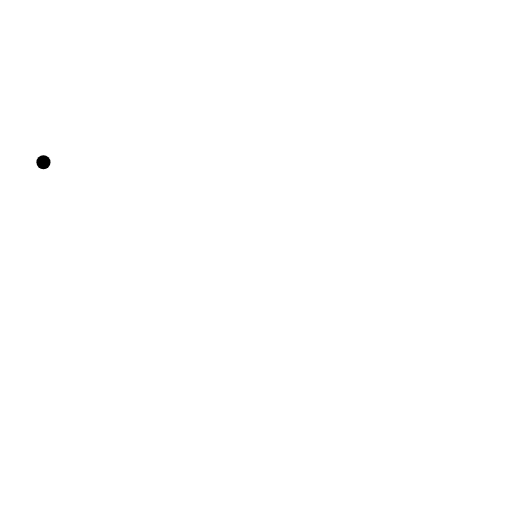
t = 0.00 s
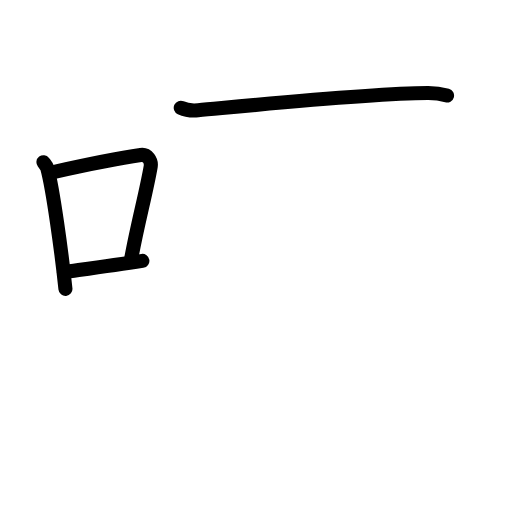
t = 3.75 s
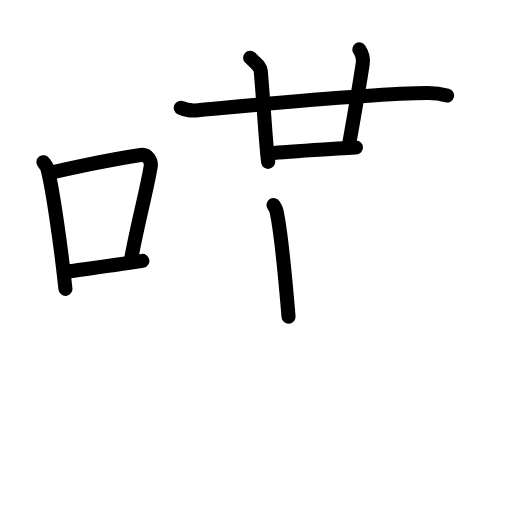
t = 7.63 s
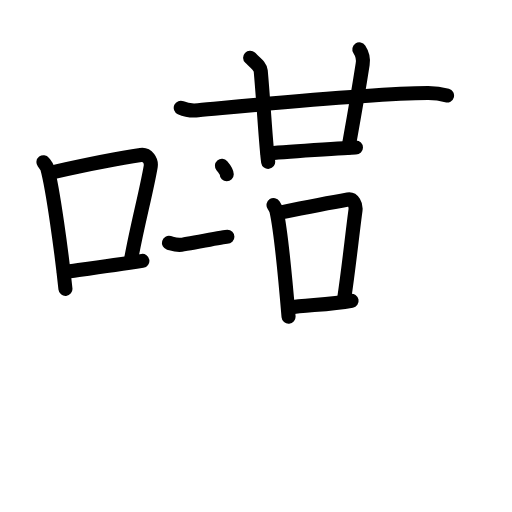
t = 11.38 s
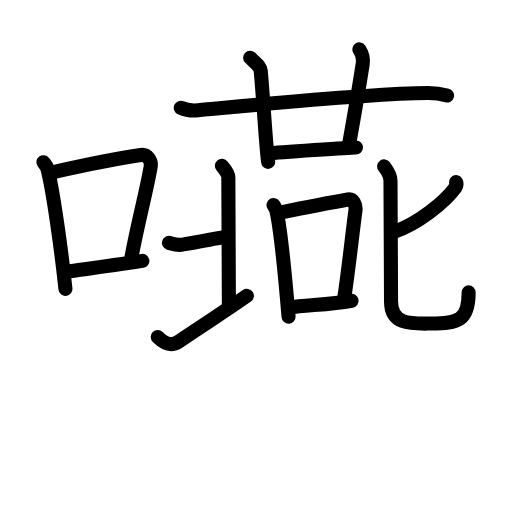
t = 14.69 s
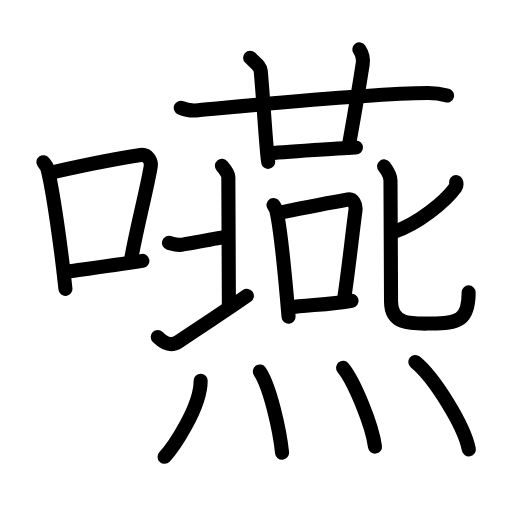
t = 19.00 s

The animated SVG that drew these frames (rendered in a browser with its animation timeline set to each time). Animation: 54 SMIL elements (animate=54); one cycle of 19.00 s.

<?xml version="1.0" encoding="UTF-8"?>
<!--
AniKanjiVG is licensed by CC-BY-SA Paul C. Sommerhoff (https://bitbucket.org/sommerhoff/anikanjivg).
AniKanjiVG uses KanjiVG which is licensed by CC-BY-SA Ulrich Apel (http://kanjivg.tagaini.net).
See also http://creativecommons.org/licenses/by-sa/3.0/
-->
<svg xmlns:kvg='http://kanjivg.tagaini.net' xmlns='http://www.w3.org/2000/svg' width='109' height='109' viewBox='0 0 109 109' style='fill:none;stroke:#000000;stroke-width:3;stroke-linecap:round;stroke-linejoin:round;' id="kvg:kanji_056a5"><g id="kvg:056a5" kvg:element="嚥"><g id="kvg:056a5-g1" kvg:element="口" kvg:position="left" kvg:radical="general"><path id="kvg:056a5-s1" kvg:type="㇑" d="M9.25,34.53c0.34,0.44,0.69,0.8,0.83,1.35c1.18,4.35,3.04,17.81,3.85,25.62"><animate attributeName="d" begin="0.0s" dur="0.5s" from="M9.25,34.53C9.25,34.53,9.25,34.53,9.25,34.53" to="M9.25,34.53c0.34,0.44,0.69,0.8,0.83,1.35" />
<animate attributeName="d" begin="0.5s" dur="0.5s" from="M9.25,34.53c0.34,0.44,0.69,0.8,0.83,1.35c0,0,0,0,0,0,0" to="M9.25,34.53c0.34,0.44,0.69,0.8,0.83,1.35c1.18,4.35,3.04,17.81,3.85,25.62" />
</path>
<path id="kvg:056a5-s2" kvg:type="㇕b" d="M11.36,36.62c8.56-1.91,14.63-3.06,18.6-3.63c1.45-0.21,2.32,1.24,2.12,2.46c-0.86,5.08-2.84,12.44-4.12,19.46"><animate attributeName="d" begin="1.0s" dur="0.3333333333333333s" from="M11.36,36.62C11.36,36.62,11.36,36.62,11.36,36.62" to="M11.36,36.62c8.56-1.91,14.63-3.06,18.6-3.63" />
<animate attributeName="d" begin="1.3333333333333333s" dur="0.3333333333333333s" from="M11.36,36.62c8.56-1.91,14.63-3.06,18.6-3.63c0,0,0,0,0,0,0" to="M11.36,36.62c8.56-1.91,14.63-3.06,18.6-3.63c1.45-0.21,2.32,1.24,2.12,2.46" />
<animate attributeName="d" begin="1.6666666666666665s" dur="0.3333333333333333s" from="M11.36,36.62c8.56-1.91,14.63-3.06,18.6-3.63c1.45-0.21,2.32,1.24,2.12,2.46c0,0,0,0,0,0,0" to="M11.36,36.62c8.56-1.91,14.63-3.06,18.6-3.63c1.45-0.21,2.32,1.24,2.12,2.46c-0.86,5.08-2.84,12.44-4.12,19.46" />
<animate attributeName="d" begin="0s" dur="1.0s" from="M-100,-100" to="M-100,-100" />
</path>
<path id="kvg:056a5-s3" kvg:type="㇐b" d="M13.61,57.93c4.67-0.65,10.3-1.39,16.7-2.39"><animate attributeName="d" begin="2.0s" dur="1.0s" from="M13.61,57.93C13.61,57.93,13.61,57.93,13.61,57.93" to="M13.61,57.93c4.67-0.65,10.3-1.39,16.7-2.39" />
<animate attributeName="d" begin="0s" dur="2.0s" from="M-100,-100" to="M-100,-100" />
</path>
</g>
<g id="kvg:056a5-g2" kvg:element="燕" kvg:position="right"><g id="kvg:056a5-g3" kvg:element="廿" kvg:position="top"><g id="kvg:056a5-g4" kvg:element="十"><path id="kvg:056a5-s4" kvg:type="㇐" d="M38.48,22.94c1.17,0.54,2.53,0.65,3.7,0.54c10.74-0.99,36.52-3.6,48.9-3.67c1.95-0.01,3.12,0.26,4.09,0.53"><animate attributeName="d" begin="3.0s" dur="0.3333333333333333s" from="M38.48,22.94C38.48,22.94,38.48,22.94,38.48,22.94" to="M38.48,22.94c1.17,0.54,2.53,0.65,3.7,0.54" />
<animate attributeName="d" begin="3.3333333333333335s" dur="0.3333333333333333s" from="M38.48,22.94c1.17,0.54,2.53,0.65,3.7,0.54c0,0,0,0,0,0,0" to="M38.48,22.94c1.17,0.54,2.53,0.65,3.7,0.54c10.74-0.99,36.52-3.6,48.9-3.67" />
<animate attributeName="d" begin="3.6666666666666665s" dur="0.3333333333333333s" from="M38.48,22.94c1.17,0.54,2.53,0.65,3.7,0.54c10.74-0.99,36.52-3.6,48.9-3.67c0,0,0,0,0,0,0" to="M38.48,22.94c1.17,0.54,2.53,0.65,3.7,0.54c10.74-0.99,36.52-3.6,48.9-3.67c1.95-0.01,3.12,0.26,4.09,0.53" />
<animate attributeName="d" begin="0s" dur="3.0s" from="M-100,-100" to="M-100,-100" />
</path>
<path id="kvg:056a5-s5" kvg:type="㇑" d="M53.25,12.29c1.58,1.48,2.17,1.91,2.26,2.83c0.68,7.72,1.13,16.25,1.58,19.34"><animate attributeName="d" begin="4.0s" dur="0.5s" from="M53.25,12.29C53.25,12.29,53.25,12.29,53.25,12.29" to="M53.25,12.29c1.58,1.48,2.17,1.91,2.26,2.83" />
<animate attributeName="d" begin="4.5s" dur="0.5s" from="M53.25,12.29c1.58,1.48,2.17,1.91,2.26,2.83c0,0,0,0,0,0,0" to="M53.25,12.29c1.58,1.48,2.17,1.91,2.26,2.83c0.68,7.72,1.13,16.25,1.58,19.34" />
<animate attributeName="d" begin="0s" dur="4.0s" from="M-100,-100" to="M-100,-100" />
</path>
</g>
<path id="kvg:056a5-s6" kvg:type="㇑a" d="M76.5,10.5c0.5,0.75,0.92,1.85,0.71,3.16c-1.19,7.67-1.72,10.51-3.02,17.73"><animate attributeName="d" begin="5.0s" dur="0.5s" from="M76.5,10.5C76.5,10.5,76.5,10.5,76.5,10.5" to="M76.5,10.5c0.5,0.75,0.92,1.85,0.71,3.16" />
<animate attributeName="d" begin="5.5s" dur="0.5s" from="M76.5,10.5c0.5,0.75,0.92,1.85,0.71,3.16c0,0,0,0,0,0,0" to="M76.5,10.5c0.5,0.75,0.92,1.85,0.71,3.16c-1.19,7.67-1.72,10.51-3.02,17.73" />
<animate attributeName="d" begin="0s" dur="5.0s" from="M-100,-100" to="M-100,-100" />
</path>
<path id="kvg:056a5-s7" kvg:type="㇐b" d="M56.99,32.69c2.48-0.26,17.66-1.3,18.79-1.3"><animate attributeName="d" begin="6.0s" dur="1.0s" from="M56.99,32.69C56.99,32.69,56.99,32.69,56.99,32.69" to="M56.99,32.69c2.48-0.26,17.66-1.3,18.79-1.3" />
<animate attributeName="d" begin="0s" dur="6.0s" from="M-100,-100" to="M-100,-100" />
</path>
</g>
<g id="kvg:056a5-g5" kvg:position="bottom"><g id="kvg:056a5-g6" kvg:element="口"><path id="kvg:056a5-s8" kvg:type="㇑" d="M58.23,43.65c0.26,0.41,0.52,0.75,0.63,1.26c0.89,4.05,1.96,15.23,2.57,22.51"><animate attributeName="d" begin="7.0s" dur="0.5s" from="M58.23,43.65C58.23,43.65,58.23,43.65,58.23,43.65" to="M58.23,43.65c0.26,0.41,0.52,0.75,0.63,1.26" />
<animate attributeName="d" begin="7.5s" dur="0.5s" from="M58.23,43.65c0.26,0.41,0.52,0.75,0.63,1.26c0,0,0,0,0,0,0" to="M58.23,43.65c0.26,0.41,0.52,0.75,0.63,1.26c0.89,4.05,1.96,15.23,2.57,22.51" />
<animate attributeName="d" begin="0s" dur="7.0s" from="M-100,-100" to="M-100,-100" />
</path>
<path id="kvg:056a5-s9" kvg:type="㇕b" d="M59.38,45.3c5.62-1.14,11.67-2.31,14.69-2.84c1.1-0.2,1.76,1.15,1.61,2.3c-0.65,4.73-1.41,12.14-2.39,18.68"><animate attributeName="d" begin="8.0s" dur="0.3333333333333333s" from="M59.38,45.3C59.38,45.3,59.38,45.3,59.38,45.3" to="M59.38,45.3c5.62-1.14,11.67-2.31,14.69-2.84" />
<animate attributeName="d" begin="8.333333333333334s" dur="0.3333333333333333s" from="M59.38,45.3c5.62-1.14,11.67-2.31,14.69-2.84c0,0,0,0,0,0,0" to="M59.38,45.3c5.62-1.14,11.67-2.31,14.69-2.84c1.1-0.2,1.76,1.15,1.61,2.3" />
<animate attributeName="d" begin="8.666666666666666s" dur="0.3333333333333333s" from="M59.38,45.3c5.62-1.14,11.67-2.31,14.69-2.84c1.1-0.2,1.76,1.15,1.61,2.3c0,0,0,0,0,0,0" to="M59.38,45.3c5.62-1.14,11.67-2.31,14.69-2.84c1.1-0.2,1.76,1.15,1.61,2.3c-0.65,4.73-1.41,12.14-2.39,18.68" />
<animate attributeName="d" begin="0s" dur="8.0s" from="M-100,-100" to="M-100,-100" />
</path>
<path id="kvg:056a5-s10" kvg:type="㇐b" d="M61.56,65.5c3.54-0.6,8.42-0.55,13.29-1.47"><animate attributeName="d" begin="9.0s" dur="1.0s" from="M61.56,65.5C61.56,65.5,61.56,65.5,61.56,65.5" to="M61.56,65.5c3.54-0.6,8.42-0.55,13.29-1.47" />
<animate attributeName="d" begin="0s" dur="9.0s" from="M-100,-100" to="M-100,-100" />
</path>
</g>
<g id="kvg:056a5-g7" kvg:element="北"><g id="kvg:056a5-g8" kvg:position="left"><path id="kvg:056a5-s11" kvg:type="㇐" d="M35.97,51.71c0.99,0.28,1.24,0.42,2.23,0.42c0.99,0,9.34-1.74,10.21-1.74"><animate attributeName="d" begin="10.0s" dur="0.5s" from="M35.97,51.71C35.97,51.71,35.97,51.71,35.97,51.71" to="M35.97,51.71c0.99,0.28,1.24,0.42,2.23,0.42" />
<animate attributeName="d" begin="10.5s" dur="0.5s" from="M35.97,51.71c0.99,0.28,1.24,0.42,2.23,0.42c0,0,0,0,0,0,0" to="M35.97,51.71c0.99,0.28,1.24,0.42,2.23,0.42c0.99,0,9.34-1.74,10.21-1.74" />
<animate attributeName="d" begin="0s" dur="10.0s" from="M-100,-100" to="M-100,-100" />
</path>
<path id="kvg:056a5-s12" kvg:type="㇑" d="M47.25,35.31c0.74,0.85,1.36,1.83,1.36,2.4c0,0.56,0.12,26.2,0.12,27.75"><animate attributeName="d" begin="11.0s" dur="0.5s" from="M47.25,35.31C47.25,35.31,47.25,35.31,47.25,35.31" to="M47.25,35.31c0.74,0.85,1.36,1.83,1.36,2.4" />
<animate attributeName="d" begin="11.5s" dur="0.5s" from="M47.25,35.31c0.74,0.85,1.36,1.83,1.36,2.4c0,0,0,0,0,0,0" to="M47.25,35.31c0.74,0.85,1.36,1.83,1.36,2.4c0,0.56,0.12,26.2,0.12,27.75" />
<animate attributeName="d" begin="0s" dur="11.0s" from="M-100,-100" to="M-100,-100" />
</path>
<path id="kvg:056a5-s13" kvg:type="㇀" d="M33.58,71.75c1.78,1.75,3.14,1.85,4.45,0.97c7.86-5.26,10.38-6.82,14.53-9.74"><animate attributeName="d" begin="12.0s" dur="0.5s" from="M33.58,71.75C33.58,71.75,33.58,71.75,33.58,71.75" to="M33.58,71.75c1.78,1.75,3.14,1.85,4.45,0.97" />
<animate attributeName="d" begin="12.5s" dur="0.5s" from="M33.58,71.75c1.78,1.75,3.14,1.85,4.45,0.97c0,0,0,0,0,0,0" to="M33.58,71.75c1.78,1.75,3.14,1.85,4.45,0.97c7.86-5.26,10.38-6.82,14.53-9.74" />
<animate attributeName="d" begin="0s" dur="12.0s" from="M-100,-100" to="M-100,-100" />
</path>
</g>
<g id="kvg:056a5-g9" kvg:element="匕" kvg:position="right"><path id="kvg:056a5-s14" kvg:type="㇒" d="M97.1,38.78c0.1,0.2,0.15,0.76-0.1,1.09c-2.32,3.17-8.06,7.82-13.09,9.49"><animate attributeName="d" begin="13.0s" dur="0.5s" from="M97.1,38.78C97.1,38.78,97.1,38.78,97.1,38.78" to="M97.1,38.78c0.1,0.2,0.15,0.76-0.1,1.09" />
<animate attributeName="d" begin="13.5s" dur="0.5s" from="M97.1,38.78c0.1,0.2,0.15,0.76-0.1,1.09c0,0,0,0,0,0,0" to="M97.1,38.78c0.1,0.2,0.15,0.76-0.1,1.09c-2.32,3.17-8.06,7.82-13.09,9.49" />
<animate attributeName="d" begin="0s" dur="13.0s" from="M-100,-100" to="M-100,-100" />
</path>
<path id="kvg:056a5-s15" kvg:type="㇟" d="M81.78,35.43c0.36,0.49,1.35,1.95,1.35,2.94c0,0.66,0.12,23.82,0.12,25.84c0,5.15,4.73,4.67,8.57,4.67c5.68,0,7.95-0.62,7.95-6.63"><animate attributeName="d" begin="14.0s" dur="0.25s" from="M81.78,35.43C81.78,35.43,81.78,35.43,81.78,35.43" to="M81.78,35.43c0.36,0.49,1.35,1.95,1.35,2.94" />
<animate attributeName="d" begin="14.25s" dur="0.25s" from="M81.78,35.43c0.36,0.49,1.35,1.95,1.35,2.94c0,0,0,0,0,0,0" to="M81.78,35.43c0.36,0.49,1.35,1.95,1.35,2.94c0,0.66,0.12,23.82,0.12,25.84" />
<animate attributeName="d" begin="14.5s" dur="0.25s" from="M81.78,35.43c0.36,0.49,1.35,1.95,1.35,2.94c0,0.66,0.12,23.82,0.12,25.84c0,0,0,0,0,0,0" to="M81.78,35.43c0.36,0.49,1.35,1.95,1.35,2.94c0,0.66,0.12,23.82,0.12,25.84c0,5.15,4.73,4.67,8.57,4.67" />
<animate attributeName="d" begin="14.75s" dur="0.25s" from="M81.78,35.43c0.36,0.49,1.35,1.95,1.35,2.94c0,0.66,0.12,23.82,0.12,25.84c0,5.15,4.73,4.67,8.57,4.67c0,0,0,0,0,0,0" to="M81.78,35.43c0.36,0.49,1.35,1.95,1.35,2.94c0,0.66,0.12,23.82,0.12,25.84c0,5.15,4.73,4.67,8.57,4.67c5.68,0,7.95-0.62,7.95-6.63" />
<animate attributeName="d" begin="0s" dur="14.0s" from="M-100,-100" to="M-100,-100" />
</path>
</g>
</g>
<g id="kvg:056a5-g10" kvg:element="灬" kvg:variant="true" kvg:original="火"><path id="kvg:056a5-s16" kvg:type="㇔" d="M42.72,81.06c0,5.86-6.1,14.52-7.69,16.19"><animate attributeName="d" begin="15.0s" dur="1.0s" from="M42.72,81.06C42.72,81.06,42.72,81.06,42.72,81.06" to="M42.72,81.06c0,5.86-6.1,14.52-7.69,16.19" />
<animate attributeName="d" begin="0s" dur="15.0s" from="M-100,-100" to="M-100,-100" />
</path>
<path id="kvg:056a5-s17" kvg:type="㇔" d="M55.32,79.09c2.15,3.26,4.2,12.21,4.73,17.28"><animate attributeName="d" begin="16.0s" dur="1.0s" from="M55.32,79.09C55.32,79.09,55.32,79.09,55.32,79.09" to="M55.32,79.09c2.15,3.26,4.2,12.21,4.73,17.28" />
<animate attributeName="d" begin="0s" dur="16.0s" from="M-100,-100" to="M-100,-100" />
</path>
<path id="kvg:056a5-s18" kvg:type="㇔" d="M73.04,78.31c2.4,2.96,6.19,12.17,6.79,16.77"><animate attributeName="d" begin="17.0s" dur="1.0s" from="M73.04,78.31C73.04,78.31,73.04,78.31,73.04,78.31" to="M73.04,78.31c2.4,2.96,6.19,12.17,6.79,16.77" />
<animate attributeName="d" begin="0s" dur="17.0s" from="M-100,-100" to="M-100,-100" />
</path>
<path id="kvg:056a5-s19" kvg:type="㇔" d="M88.42,77.08c4.02,3.28,10.39,13.48,11.39,18.58"><animate attributeName="d" begin="18.0s" dur="1.0s" from="M88.42,77.08C88.42,77.08,88.42,77.08,88.42,77.08" to="M88.42,77.08c4.02,3.28,10.39,13.48,11.39,18.58" />
<animate attributeName="d" begin="0s" dur="18.0s" from="M-100,-100" to="M-100,-100" />
</path>
</g>
</g>
</g>
</g>
</svg>
